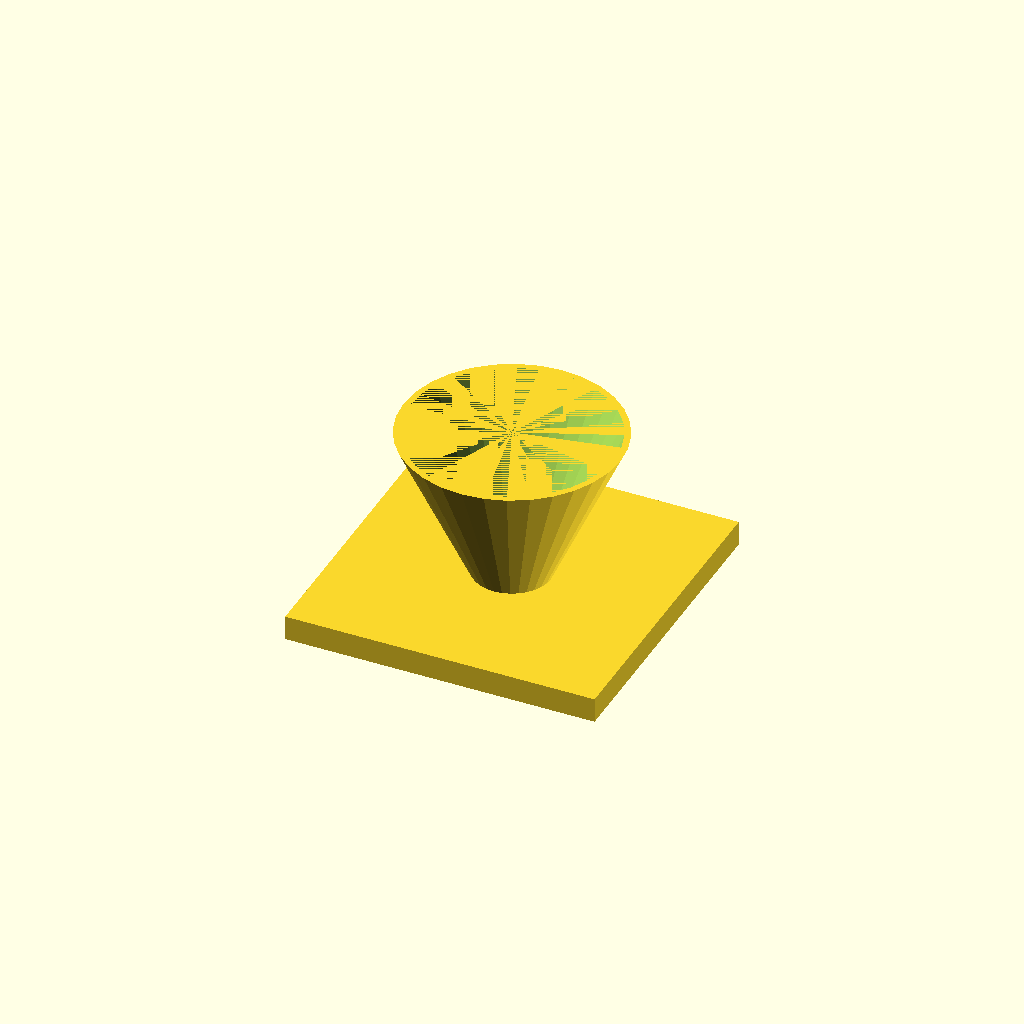
Cell 1: rendered with the file's own defaults.
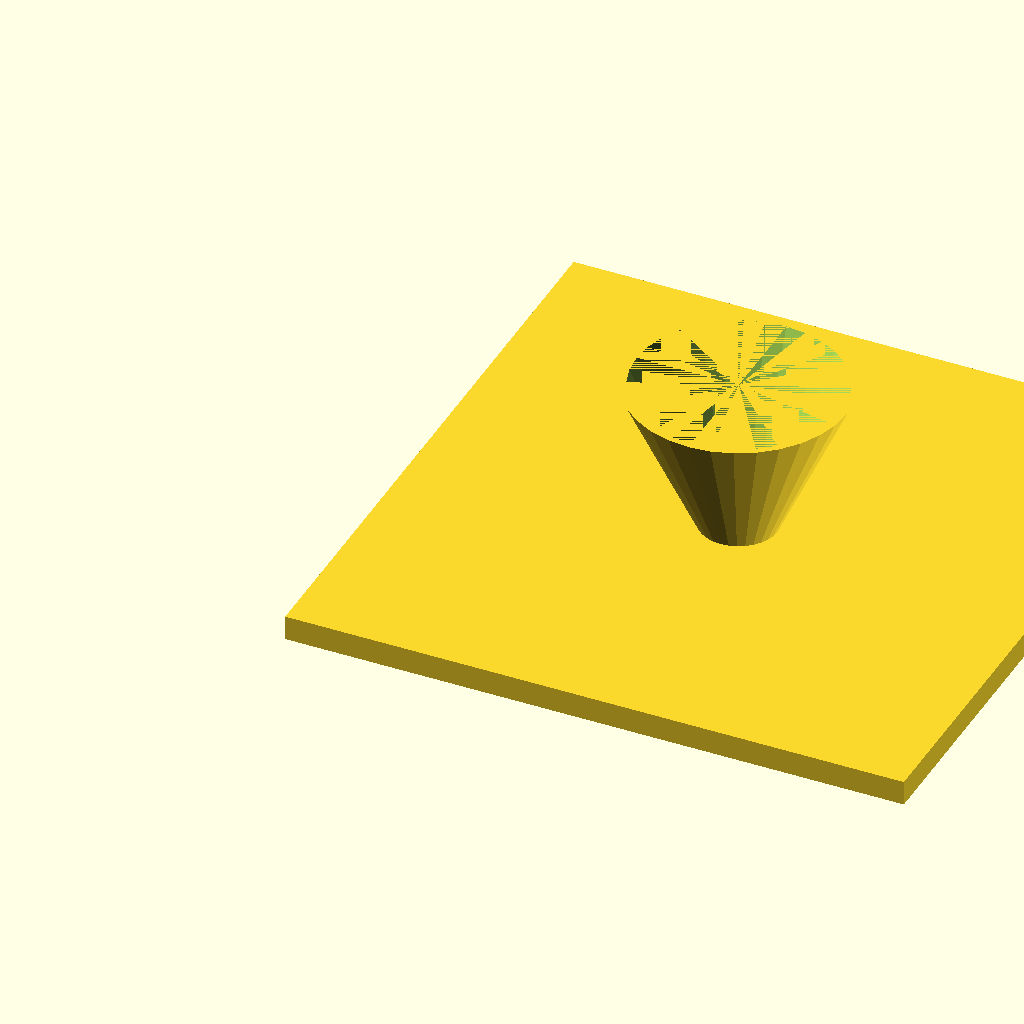
Cell 2 — fl set to 200, the other parameters unchanged.
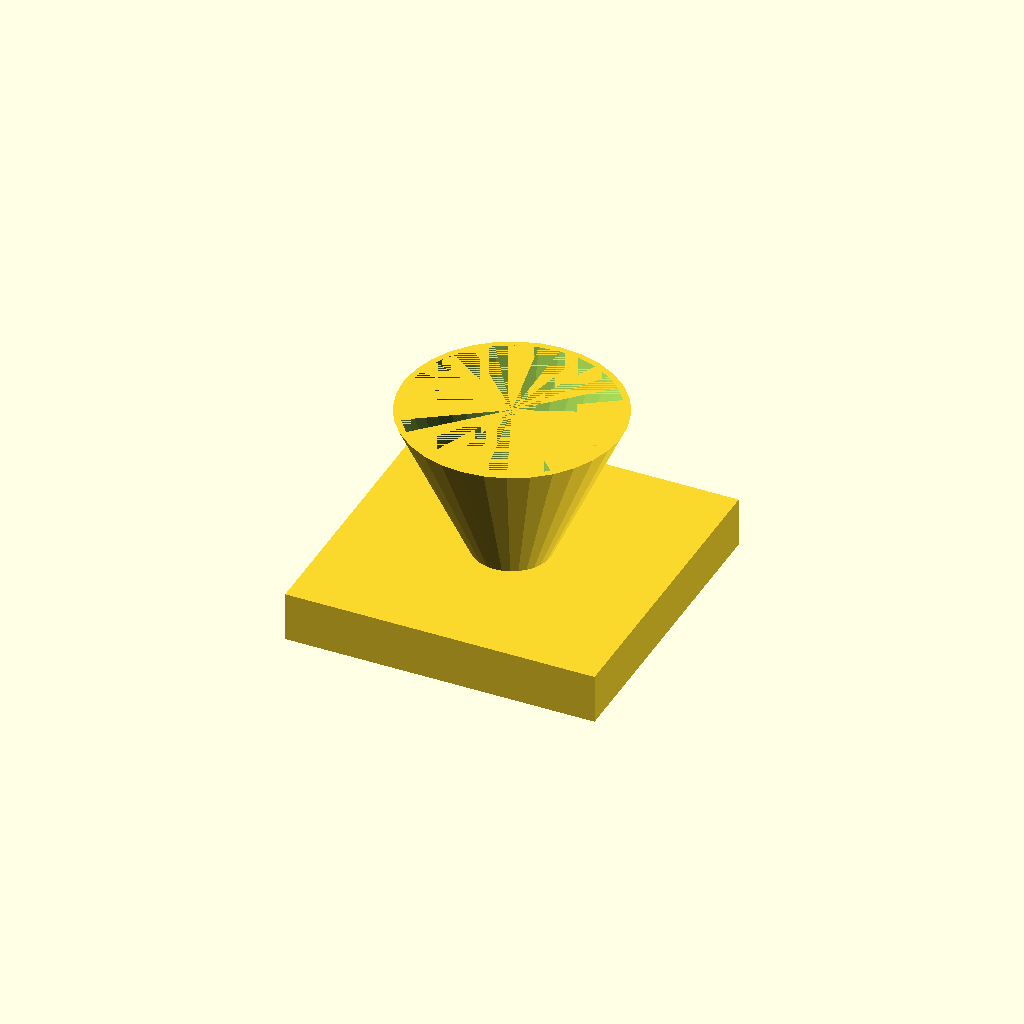
Cell 3: the same model with fl_t = 16.
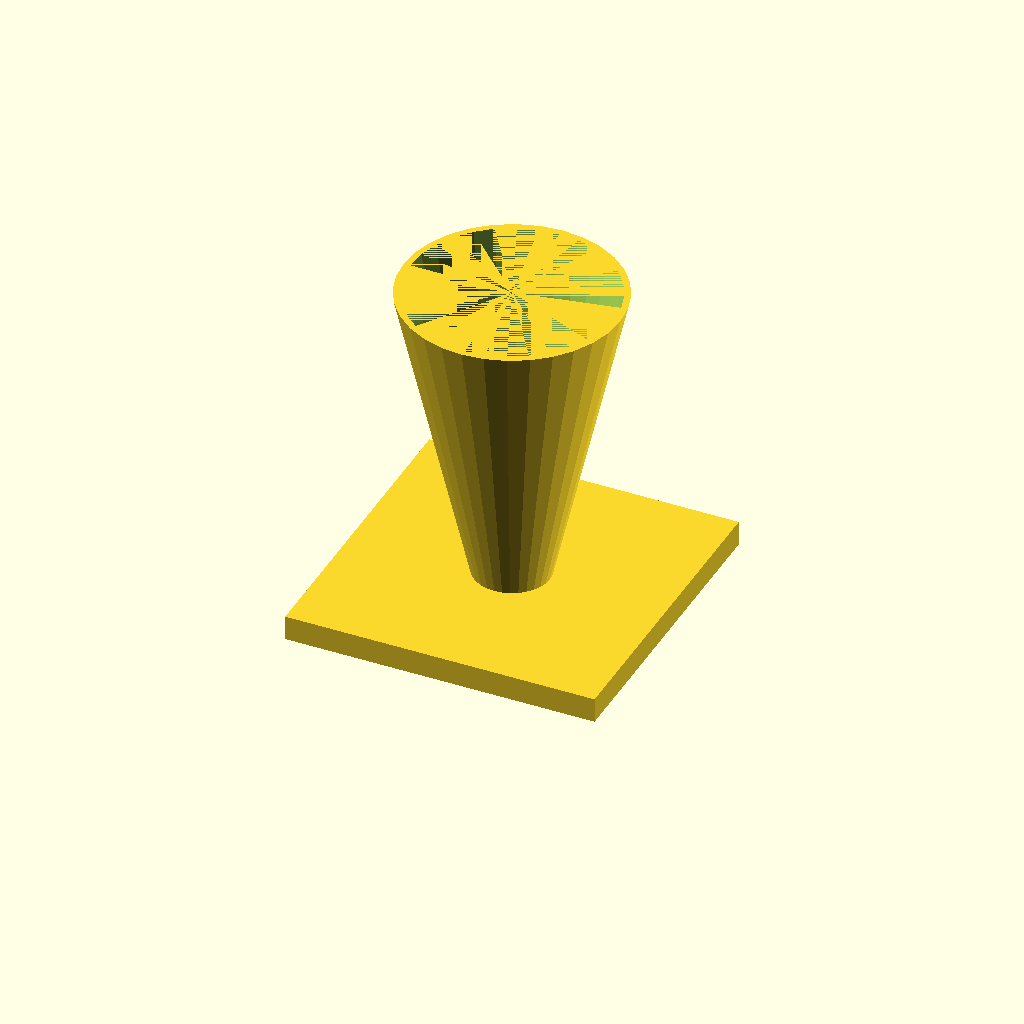
Cell 4: cone_h = 100 (everything else at default).
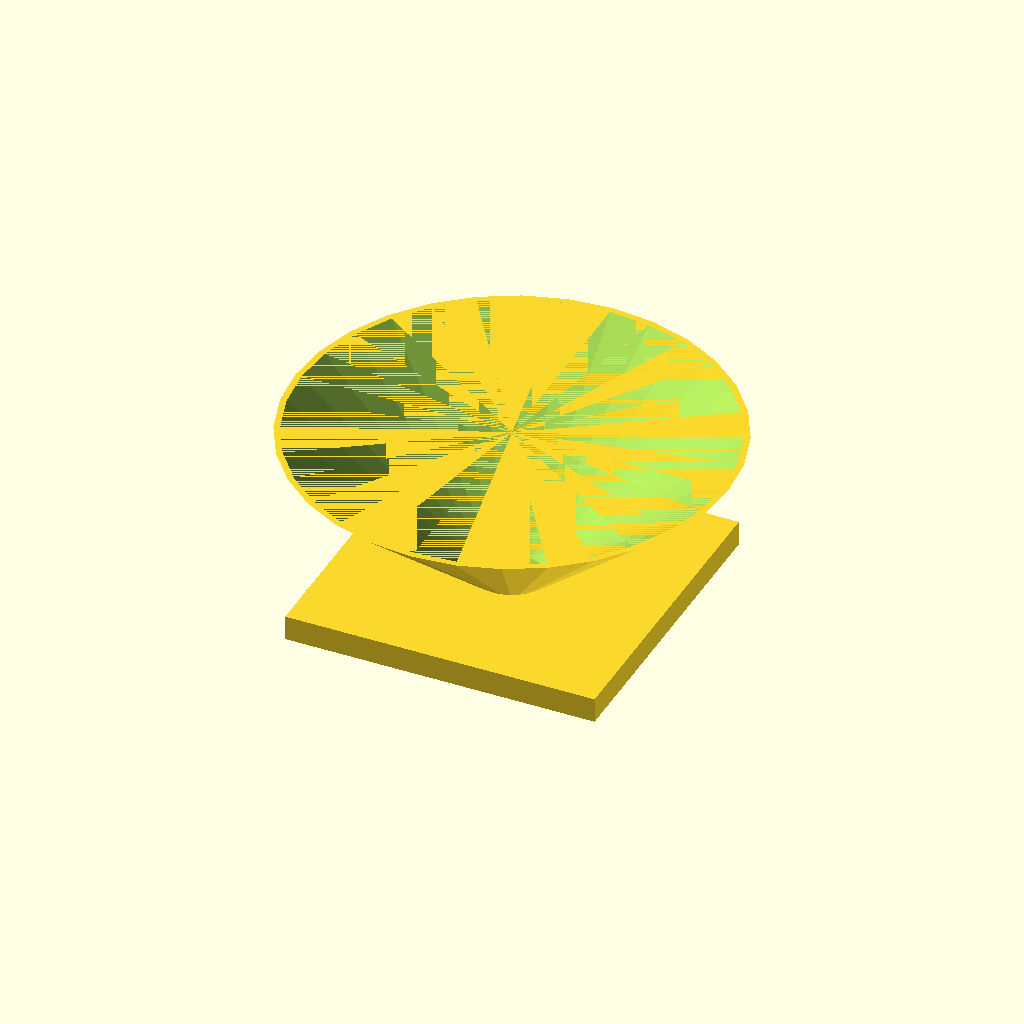
Cell 5 — top_d set to 140, the other parameters unchanged.
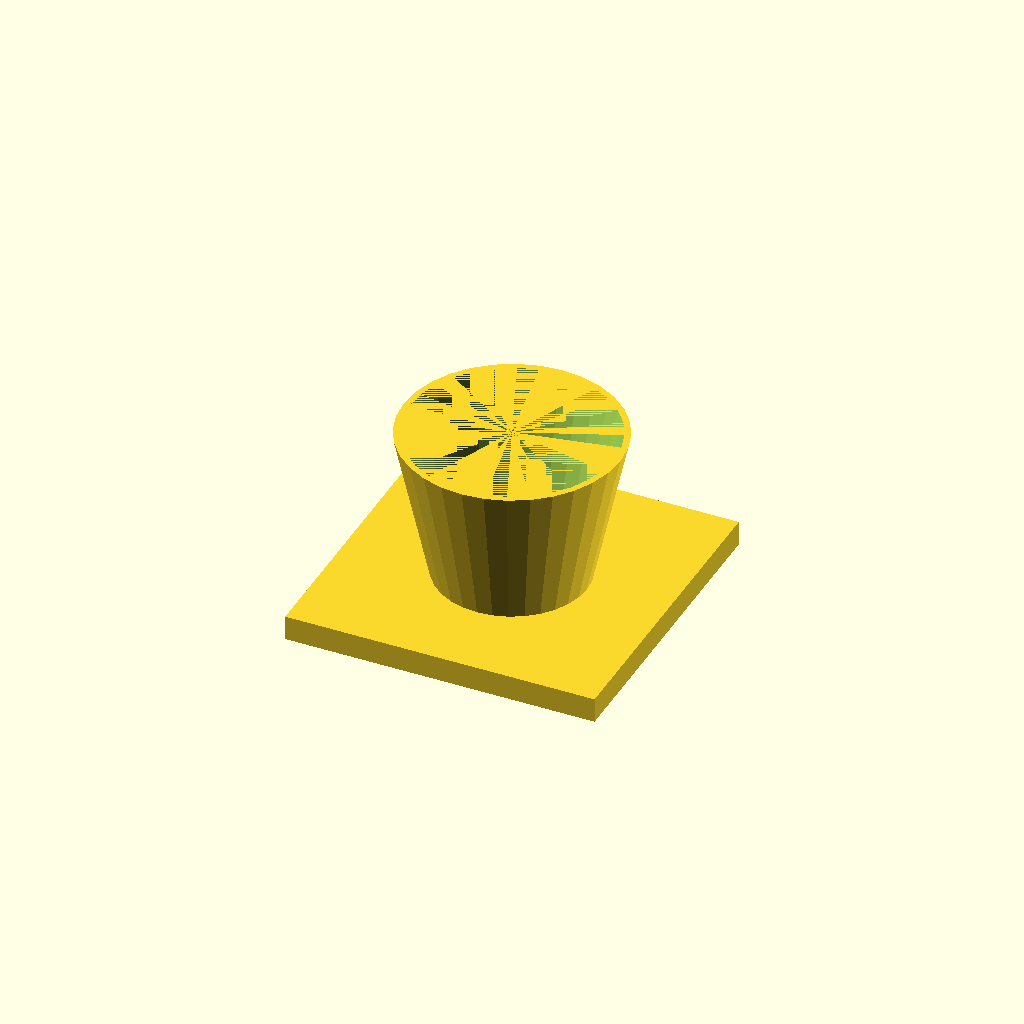
Cell 6: bot_d = 48 (everything else at default).
All cells are drawn from one camera (rotation 55°, 0°, 25°, orthographic, colour scheme Cornfield), so only the parameter changes between them.
The OpenSCAD source (optional_data/data/solid3/hopper/part_0197.scad):
$fn = 32;

// ----------------------------------------------------------------------
// Hopper: funnel with square flange
// ----------------------------------------------------------------------

// --- parameters (mm) ---
fl = 100;                 // flange side, X and Y
fl_t = 8;                 // flange thickness
cone_h = 50;              // cone height above the flange
top_d = 70;               // cone mouth diameter
bot_d = 24;               // cone spout diameter
wall = 2;                 // cone wall thickness

bore_d = bot_d - 2 * wall;  // spout bore diameter
total_h = fl_t + cone_h - 1;  // overall height

difference() {
  union() {
    cube([fl, fl, fl_t]);
    translate([fl / 2, fl / 2, fl_t - 1])
      cylinder(h = cone_h, d1 = bot_d, d2 = top_d);
  }
  translate([fl / 2, fl / 2, fl_t - 2])
    cylinder(h = cone_h + 1, d1 = bore_d, d2 = top_d - 2 * wall);
}
Parameter table extracted from the source (name, type, default, range or options):
fl: number, default 100
fl_t: number, default 8
cone_h: number, default 50
top_d: number, default 70
bot_d: number, default 24
wall: number, default 2
